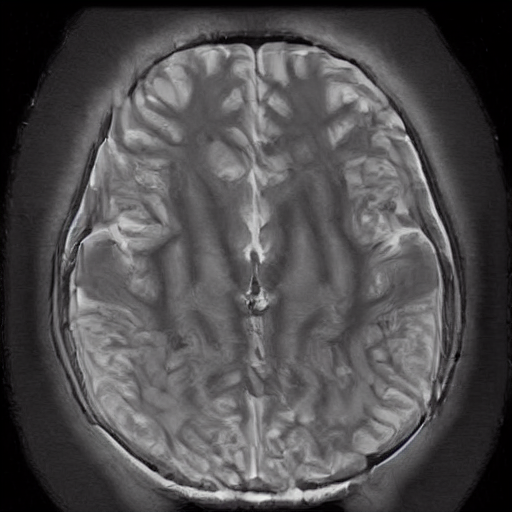
Generation parameters embedded in this image by AUTOMATIC1111 Stable Diffusion web UI or a fork of it (Forge, ...) (PNG 'parameters' text chunk):
normal brain x ray     <lora:BrainXray_v1.2:1>
Steps: 20, Sampler: DPM++ 2M Karras, CFG scale: 7, Seed: 380740725, Size: 512x512, Model hash: 6ce0161689, Model: v1-5-pruned-emaonly, Lora hashes: "BrainXray_v1.2: 38e77714f8d5", Version: v1.6.0